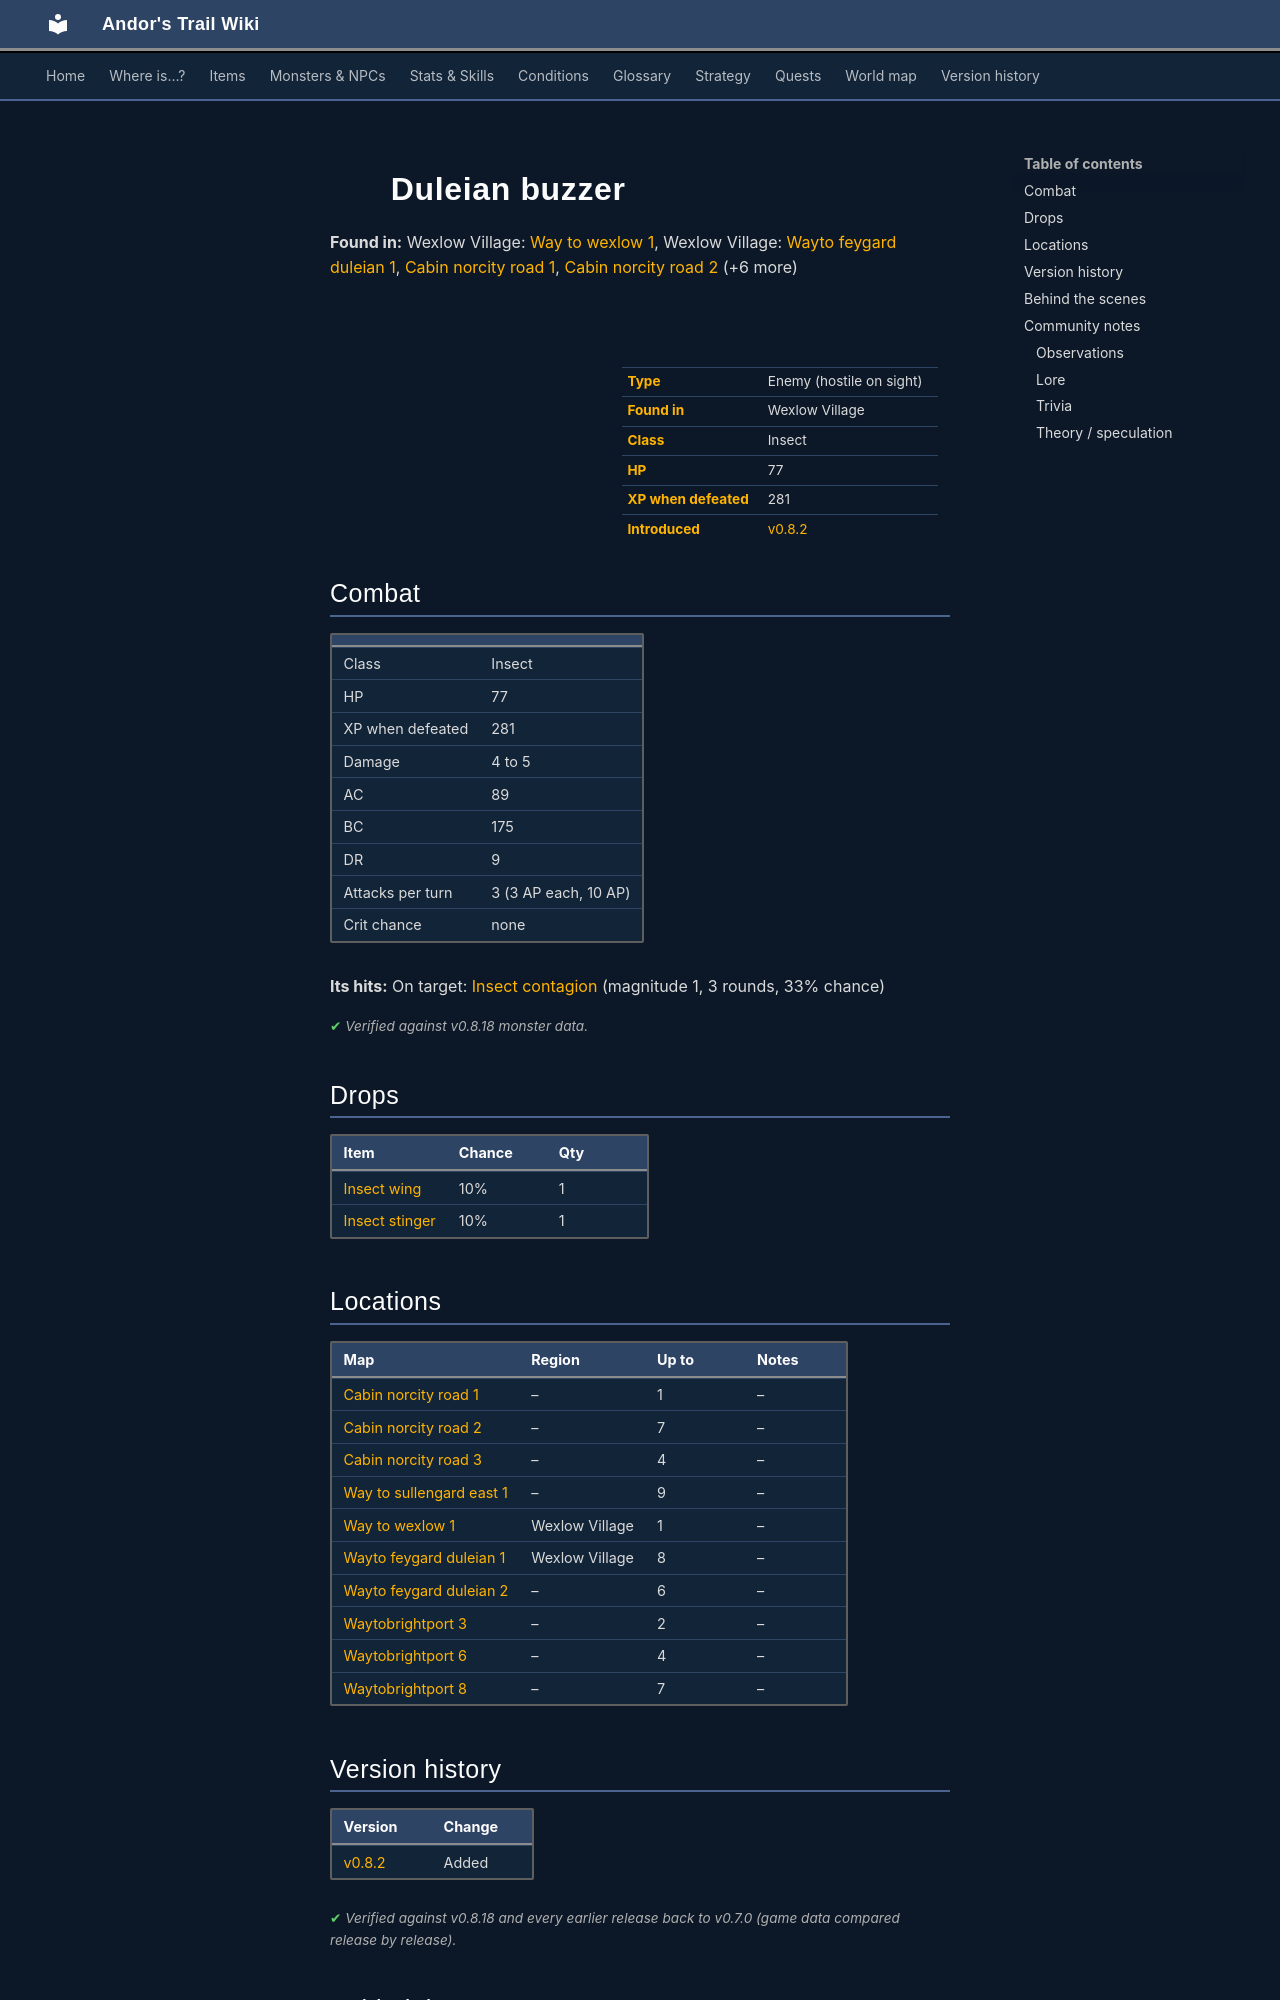

repository: asdfghjkl628/Andor-s-Trail-Wikiiii · page: monsters/duleian_hornet/index.html · generator: mkdocs

---
description: "Duleian buzzer is an enemy in Andor's Trail (insect) with 77 HP, worth 281 XP, found in Wexlow Village. Drops: Insect wing, Insect stinger."
---

# ![](../assets/icons/monsters/monsters_ld2_222.png){ .sprite } Duleian buzzer

**Found in:** Wexlow Village: [Way to wexlow 1](../maps/way_to_wexlow1.md), Wexlow Village: [Wayto feygard duleian 1](../maps/wayto_feygard_duleian_1.md), [Cabin norcity road 1](../maps/cabin_norcity_road1.md), [Cabin norcity road 2](../maps/cabin_norcity_road2.md) (+6 more)

<div class="infobox" markdown>

<p class="ib-img"><img class="sprite" src="../../assets/icons/monsters/monsters_ld2_222.png" alt=""></p>

| | |
|---|---|
| **Type** | Enemy (hostile on sight) |
| **Found in** | Wexlow Village |
| **Class** | Insect |
| **HP** | 77 |
| **XP when defeated** | 281 |
| **Introduced** | [v0.8.2](../versions/0.8.2.md) |

</div>

## Combat

| | |
|---|---|
| Class | Insect |
| HP | 77 |
| XP when defeated | 281 |
| Damage | 4 to 5 |
| AC | 89 |
| BC | 175 |
| DR | 9 |
| Attacks per turn | 3 (3 AP each, 10 AP) |
| Crit chance | none |

**Its hits:** On target: [Insect contagion](../conditions/contagion.md) (magnitude 1, 3 rounds, 33% chance)


<p class="verified">Verified against v0.8.18 monster data.</p>

## Drops

| Item | Chance | Qty |
|---|---|---|
| [Insect wing](../items/insectwing.md) | 10% | 1 |
| [Insect stinger](../items/insect_stinger.md) | 10% | 1 |

## Locations

| Map | Region | Up to | Notes |
|---|---|---|---|
| [Cabin norcity road 1](../maps/cabin_norcity_road1.md) | – | 1 | – |
| [Cabin norcity road 2](../maps/cabin_norcity_road2.md) | – | 7 | – |
| [Cabin norcity road 3](../maps/cabin_norcity_road3.md) | – | 4 | – |
| [Way to sullengard east 1](../maps/way_to_sullengard_east1.md) | – | 9 | – |
| [Way to wexlow 1](../maps/way_to_wexlow1.md) | Wexlow Village | 1 | – |
| [Wayto feygard duleian 1](../maps/wayto_feygard_duleian_1.md) | Wexlow Village | 8 | – |
| [Wayto feygard duleian 2](../maps/wayto_feygard_duleian_2.md) | – | 6 | – |
| [Waytobrightport 3](../maps/waytobrightport3.md) | – | 2 | – |
| [Waytobrightport 6](../maps/waytobrightport6.md) | – | 4 | – |
| [Waytobrightport 8](../maps/waytobrightport8.md) | – | 7 | – |


## Version history

| Version | Change |
|---|---|
| [v0.8.2](../versions/0.8.2.md) | Added |

<p class="verified">Verified against v0.8.18 and every earlier release back to v0.7.0 (game data compared release by release).</p>


## Behind the scenes

*How the game data handles this character. Not needed for playing.*

??? info "How the XP value is calculated"

    The game computes each enemy's experience value when it loads the data (`MonsterTypeParser.java`):

    XP = ⌈(attacks per turn × attack chance × average damage × (1 + critical skill × critical multiplier) × 3 + HP × (1 + block chance) + 9 × damage resistance) × 0.7⌉

    Percentages are used as fractions (e.g. 60% = 0.6). Enemies whose attacks inflict a condition are worth 50 XP more. The More Exp skill adds a percentage on top.

??? info "Technical information"

    | | |
    |---|---|
    | Entry ID | `duleian_hornet` |
    | Type (wiki) | Enemy |
    | Spawn group | `duleian_hornet` |
    | Loot table | `flying_insect_dl` |
    | Conversation | – |
    | Faction | – |
    | Movement | helpOthers |
    | Icon | `monsters_ld2:222` |
    | Defined in | `res/raw/monsterlist_sullengard.json` |

    Raw data:

    ```json
    {
     "id": "duleian_hornet",
     "name": "Duleian buzzer",
     "iconID": "monsters_ld2:222",
     "maxHP": 77,
     "moveCost": 4,
     "monsterClass": "insect",
     "movementAggressionType": "helpOthers",
     "attackDamage": {
      "min": 4,
      "max": 5
     },
     "spawnGroup": "duleian_hornet",
     "droplistID": "flying_insect_dl",
     "attackCost": 3,
     "attackChance": 89,
     "blockChance": 175,
     "damageResistance": 9,
     "hitEffect": {
      "conditionsTarget": [
       {
        "condition": "contagion",
        "magnitude": 1,
        "duration": 3,
        "chance": "33"
       }
      ]
     }
    }
    ```


## Community notes

<small>Written by players, not generated from game data. **Observations**: what players notice in-game · **Lore**: the in-world story · **Trivia**: real-world facts, references, development history · **Theory / speculation**: unconfirmed ideas; may just be unfinished content</small>
